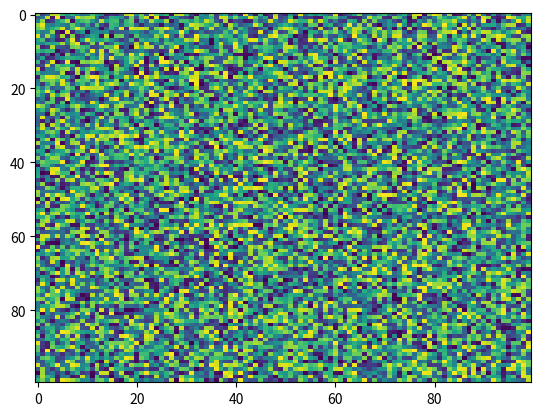

Recreate this plot in Python.
import matplotlib.pyplot as plt
import numpy as np
X = np.random.rand(100, 100)
plt.imshow(X, 'viridis', None, url=None, origin='upper', aspect='auto', interpolation='nearest', alpha=None, vmin=None, vmax=None, interpolation_stage=None)
